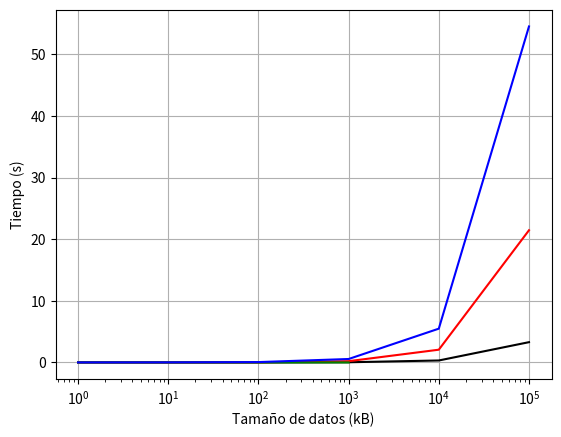

The matplotlib source for this figure:
import matplotlib.pyplot as plt

sizes = [] # in kB
for i in range(6):
    sizes.append(10**(i))

bin_files_times = [
    0.015,
    0.004,
    0.007,
    0.037,
    0.325,
    3.297]

pipes_times = [
    0.005,
    0.008,
    0.026,
    0.212,
    2.075,
    21.460]

shared_mem_times = [
    0.007,
    0.008,
    0.006,
    0.009,
    None,
    None]

sockets_times = [
    0.009,
    0.018,
    0.064,
    0.565,
    5.490,
    54.540]

plt.xlabel('Tamaño de datos (kB)')
plt.ylabel('Tiempo (s)')

plt.plot(sizes, bin_files_times, 'k')
plt.plot(sizes, pipes_times, 'r')
plt.plot(sizes, shared_mem_times, 'g')
plt.plot(sizes, sockets_times, 'b')

plt.grid()
plt.xscale('log')
plt.savefig('results_graph.png')

